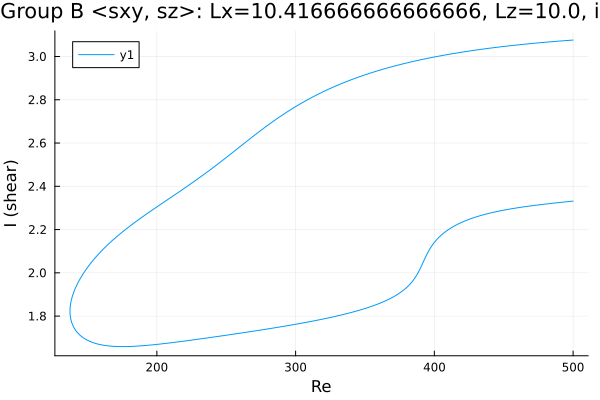

The file beside this chart, header and first rows:
Re, shear
500.0, 3.076
499.8, 3.076
498.4, 3.075
497, 3.075
495.6, 3.074
494.2, 3.073
492.8, 3.073
491.3, 3.072
489.9, 3.071
488.5, 3.071
487.1, 3.07
485.7, 3.069
484.3, 3.068
482.9, 3.068
481.4, 3.067
480, 3.066
478.6, 3.065
477.2, 3.064
475.8, 3.064
474.4, 3.063
473, 3.062
471.5, 3.061
470.1, 3.06
470, 3.06
468.6, 3.059
467.2, 3.058
465.8, 3.058
464.4, 3.057
463, 3.056
461.6, 3.055
460.1, 3.054
458.7, 3.053
457.3, 3.052
455.9, 3.051
454.5, 3.05
453.1, 3.049
451.7, 3.048
450.2, 3.047
448.8, 3.046
447.4, 3.045
446, 3.043
444.6, 3.042
443.2, 3.041
441.8, 3.04
440.4, 3.039
438.9, 3.038
437.5, 3.037
436.1, 3.035
434.7, 3.034
433.3, 3.033
431.9, 3.032
430.5, 3.03
429, 3.029
427.6, 3.028
426.2, 3.026
424.8, 3.025
423.4, 3.024
422, 3.022
420.6, 3.021
419.1, 3.019
... 523 more rows
